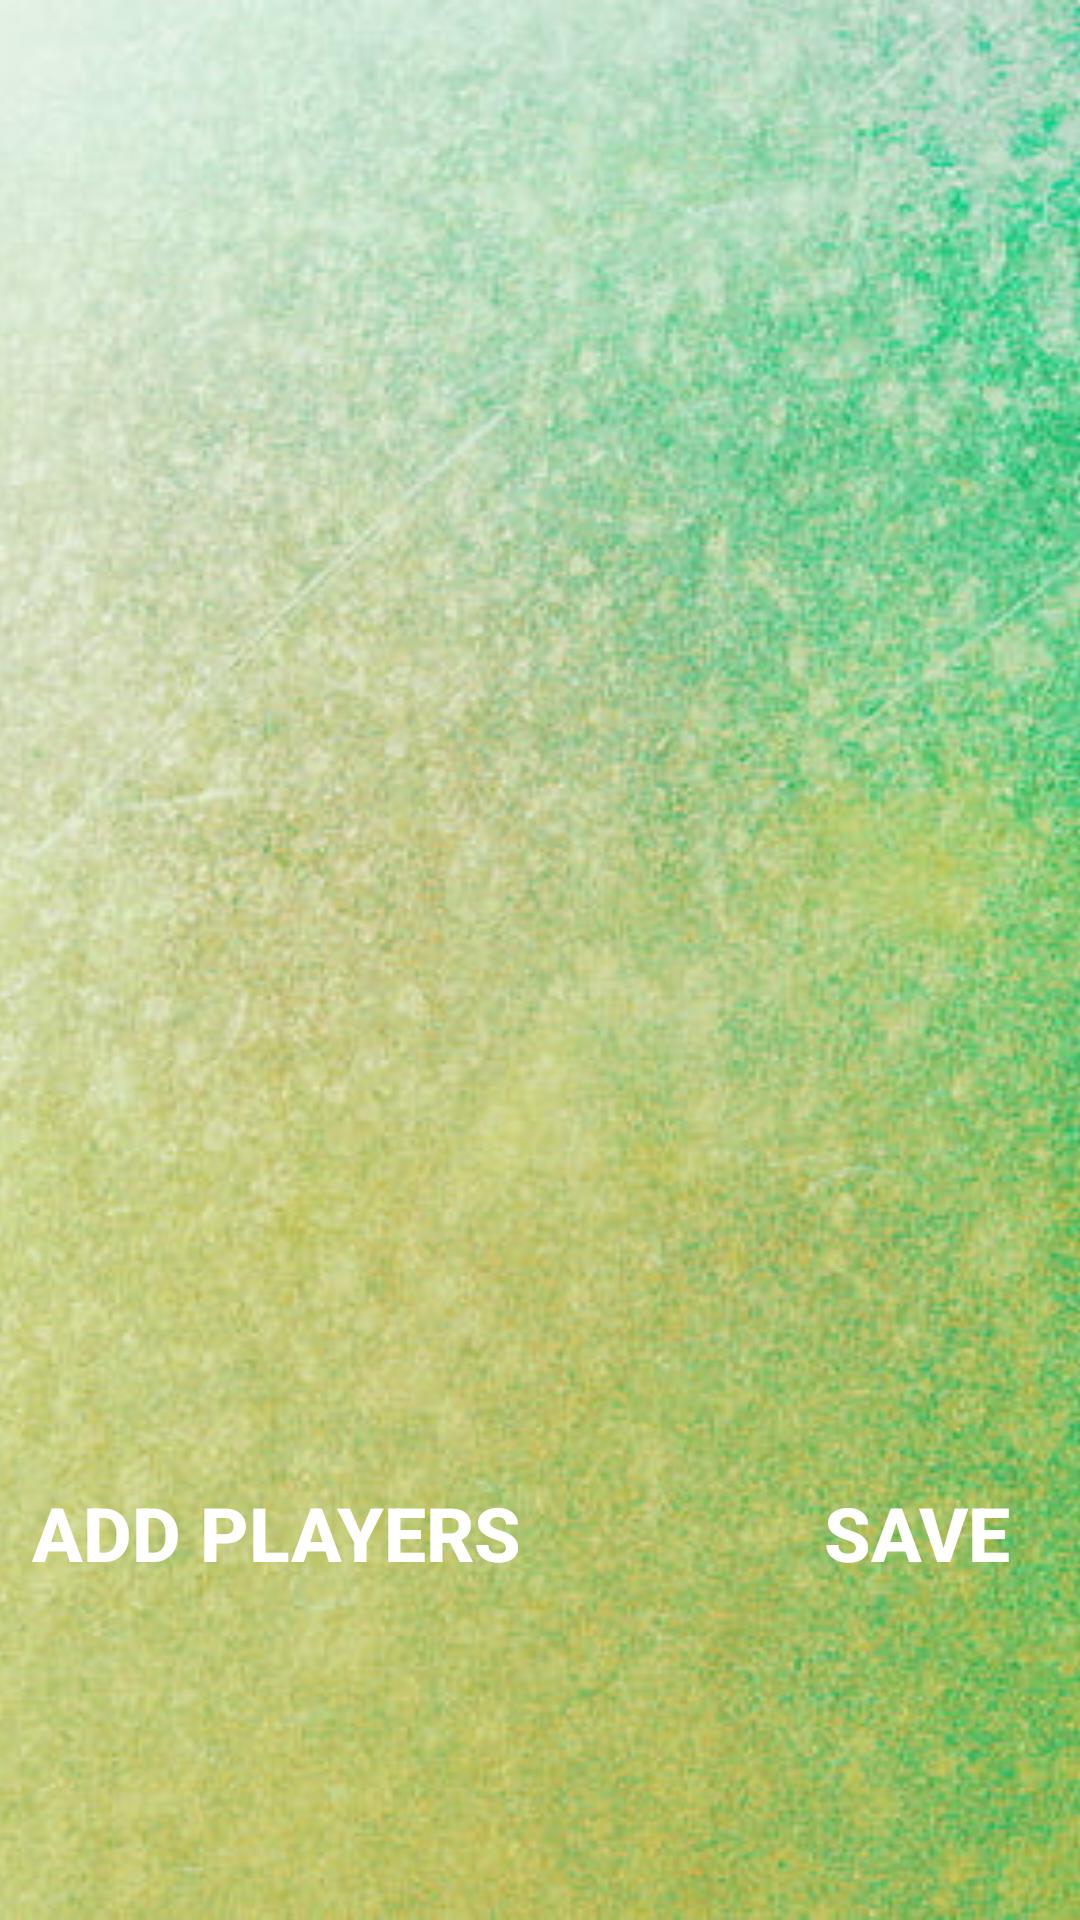

Write the Android layout XML for this screen, with the resource values it uses.
<!-- AndroidManifest.xml: application theme Theme.SnakesAndLadders -->
<!-- res/layout/activity_user_profile.xml -->
<?xml version="1.0" encoding="utf-8"?>
<androidx.constraintlayout.widget.ConstraintLayout xmlns:android="http://schemas.android.com/apk/res/android"
    xmlns:app="http://schemas.android.com/apk/res-auto"
    xmlns:tools="http://schemas.android.com/tools"
    android:layout_width="match_parent"
    android:layout_height="match_parent"
    tools:context=".UserProfileActivity">

    <ImageView
        android:id="@+id/bg_add_users"
        android:layout_width="match_parent"
        android:layout_height="match_parent"
        android:scaleType="centerCrop"
        android:src="@drawable/bg2_image"
        tools:layout_editor_absoluteX="2dp"
        tools:layout_editor_absoluteY="26dp" />

    <androidx.recyclerview.widget.RecyclerView
        android:id="@+id/players_list"
        android:layout_width="wrap_content"
        android:layout_height="wrap_content"
        app:layout_constraintBottom_toBottomOf="parent"
        app:layout_constraintEnd_toEndOf="parent"
        app:layout_constraintHorizontal_bias="0.902"
        app:layout_constraintStart_toStartOf="parent"
        app:layout_constraintTop_toTopOf="@+id/frame1"
        app:layout_constraintVertical_bias="0.623" />

    <FrameLayout
        android:id="@+id/frame1"
        android:layout_width="410dp"
        android:layout_height="731dp"
        app:layout_constraintBottom_toBottomOf="parent"
        app:layout_constraintEnd_toEndOf="parent"
        app:layout_constraintHorizontal_bias="0.0"
        app:layout_constraintStart_toStartOf="parent"
        app:layout_constraintTop_toTopOf="parent"
        tools:ignore="MissingConstraints">


    </FrameLayout>

    <androidx.appcompat.widget.AppCompatButton
        android:id="@+id/add_button"
        android:layout_width="wrap_content"
        android:layout_height="wrap_content"
        android:layout_marginStart="24dp"
        android:text="ADD PLAYERS"
        android:textSize="25dp"
        android:background="@drawable/roundstyle"
        android:backgroundTint="@color/test_color"
        android:textColor="@color/white"
        android:textStyle="bold"
        android:textAllCaps="true"
        app:layout_constraintBottom_toBottomOf="parent"
        app:layout_constraintEnd_toStartOf="@+id/start_button"
        app:layout_constraintStart_toStartOf="parent"
        app:layout_constraintTop_toBottomOf="@+id/players_list" />

    <androidx.appcompat.widget.AppCompatButton
        android:id="@+id/start_button"
        android:layout_width="wrap_content"
        android:layout_height="wrap_content"
        android:layout_marginStart="88dp"
        android:layout_marginEnd="24dp"
        android:text="SAVE"
        android:background="@drawable/roundstyle"
        android:backgroundTint="@color/test_color"
        android:textColor="@color/white"
        android:textSize="25dp"
        android:textStyle="bold"
        android:textAllCaps="true"
        app:layout_constraintBottom_toBottomOf="parent"
        app:layout_constraintEnd_toEndOf="parent"
        app:layout_constraintStart_toEndOf="@+id/add_button"
        app:layout_constraintTop_toBottomOf="@+id/players_list" />

</androidx.constraintlayout.widget.ConstraintLayout>
<!-- resources referenced by this layout -->
<resources>
  <color name="test_color">#fa7301</color>
  <color name="white">#FFFFFFFF</color>
  <!-- drawable bg2_image: jpg bitmap (drawable, 54085 bytes) -->
  <style name="Theme.SnakesAndLadders" parent="Theme.MaterialComponents.DayNight.NoActionBar">
          
          <item name="colorPrimary">@color/dark_orange</item>
          <item name="colorPrimaryVariant">@color/dark_orange</item>
          <item name="colorOnPrimary">@color/white</item>
          
          <item name="colorSecondary">@color/teal_200</item>
          <item name="colorSecondaryVariant">@color/teal_700</item>
          <item name="colorOnSecondary">@color/black</item>
          
          <item name="android:statusBarColor">?attr/colorPrimaryVariant</item>
          
      </style>
  <color name="dark_orange">#8B4000</color>
  <color name="teal_200">#FF03DAC5</color>
  <color name="teal_700">#FF018786</color>
  <color name="black">#FF000000</color>
</resources>
